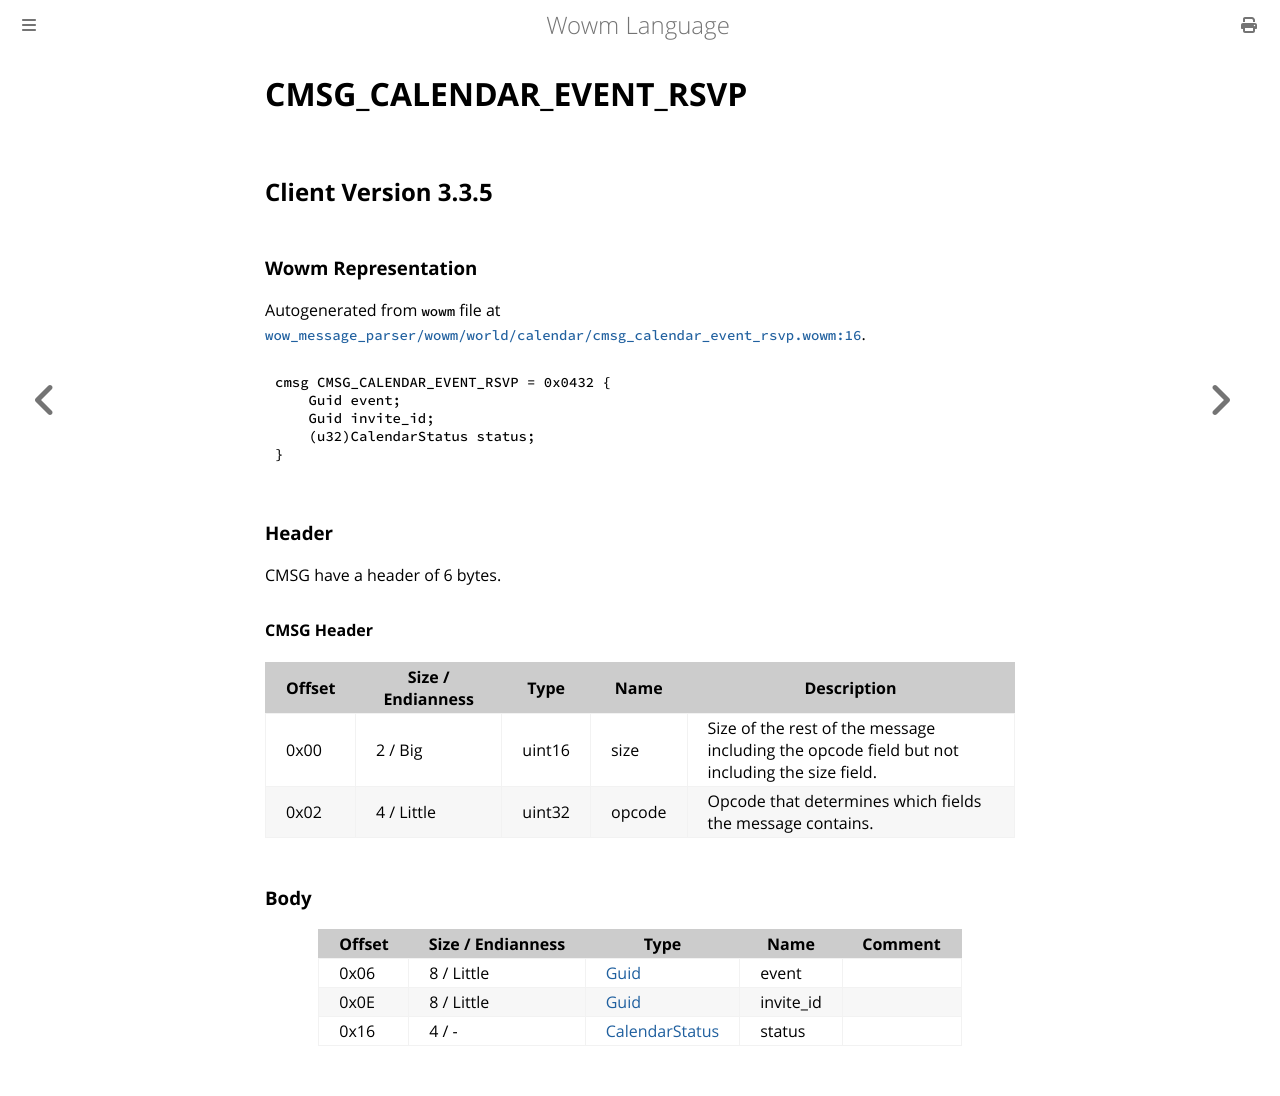

repository: gtker/wow_messages · page: docs/cmsg_calendar_event_rsvp.html · generator: mdbook

# CMSG_CALENDAR_EVENT_RSVP

## Client Version 3.3.5

### Wowm Representation

Autogenerated from `wowm` file at [`wow_message_parser/wowm/world/calendar/cmsg_calendar_event_rsvp.wowm:16`](https://github.com/gtker/wow_messages/tree/main/wow_message_parser/wowm/world/calendar/cmsg_calendar_event_rsvp.wowm#L16).
```rust,ignore
cmsg CMSG_CALENDAR_EVENT_RSVP = 0x0432 {
    Guid event;
    Guid invite_id;
    (u32)CalendarStatus status;
}
```
### Header

CMSG have a header of 6 bytes.

#### CMSG Header

| Offset | Size / Endianness | Type   | Name   | Description |
| ------ | ----------------- | ------ | ------ | ----------- |
| 0x00   | 2 / Big           | uint16 | size   | Size of the rest of the message including the opcode field but not including the size field.|
| 0x02   | 4 / Little        | uint32 | opcode | Opcode that determines which fields the message contains.|

### Body

| Offset | Size / Endianness | Type | Name | Comment |
| ------ | ----------------- | ---- | ---- | ------- |
| 0x06 | 8 / Little | [Guid](../types/packed-guid.md) | event |  |
| 0x0E | 8 / Little | [Guid](../types/packed-guid.md) | invite_id |  |
| 0x16 | 4 / - | [CalendarStatus](calendarstatus.md) | status |  |
